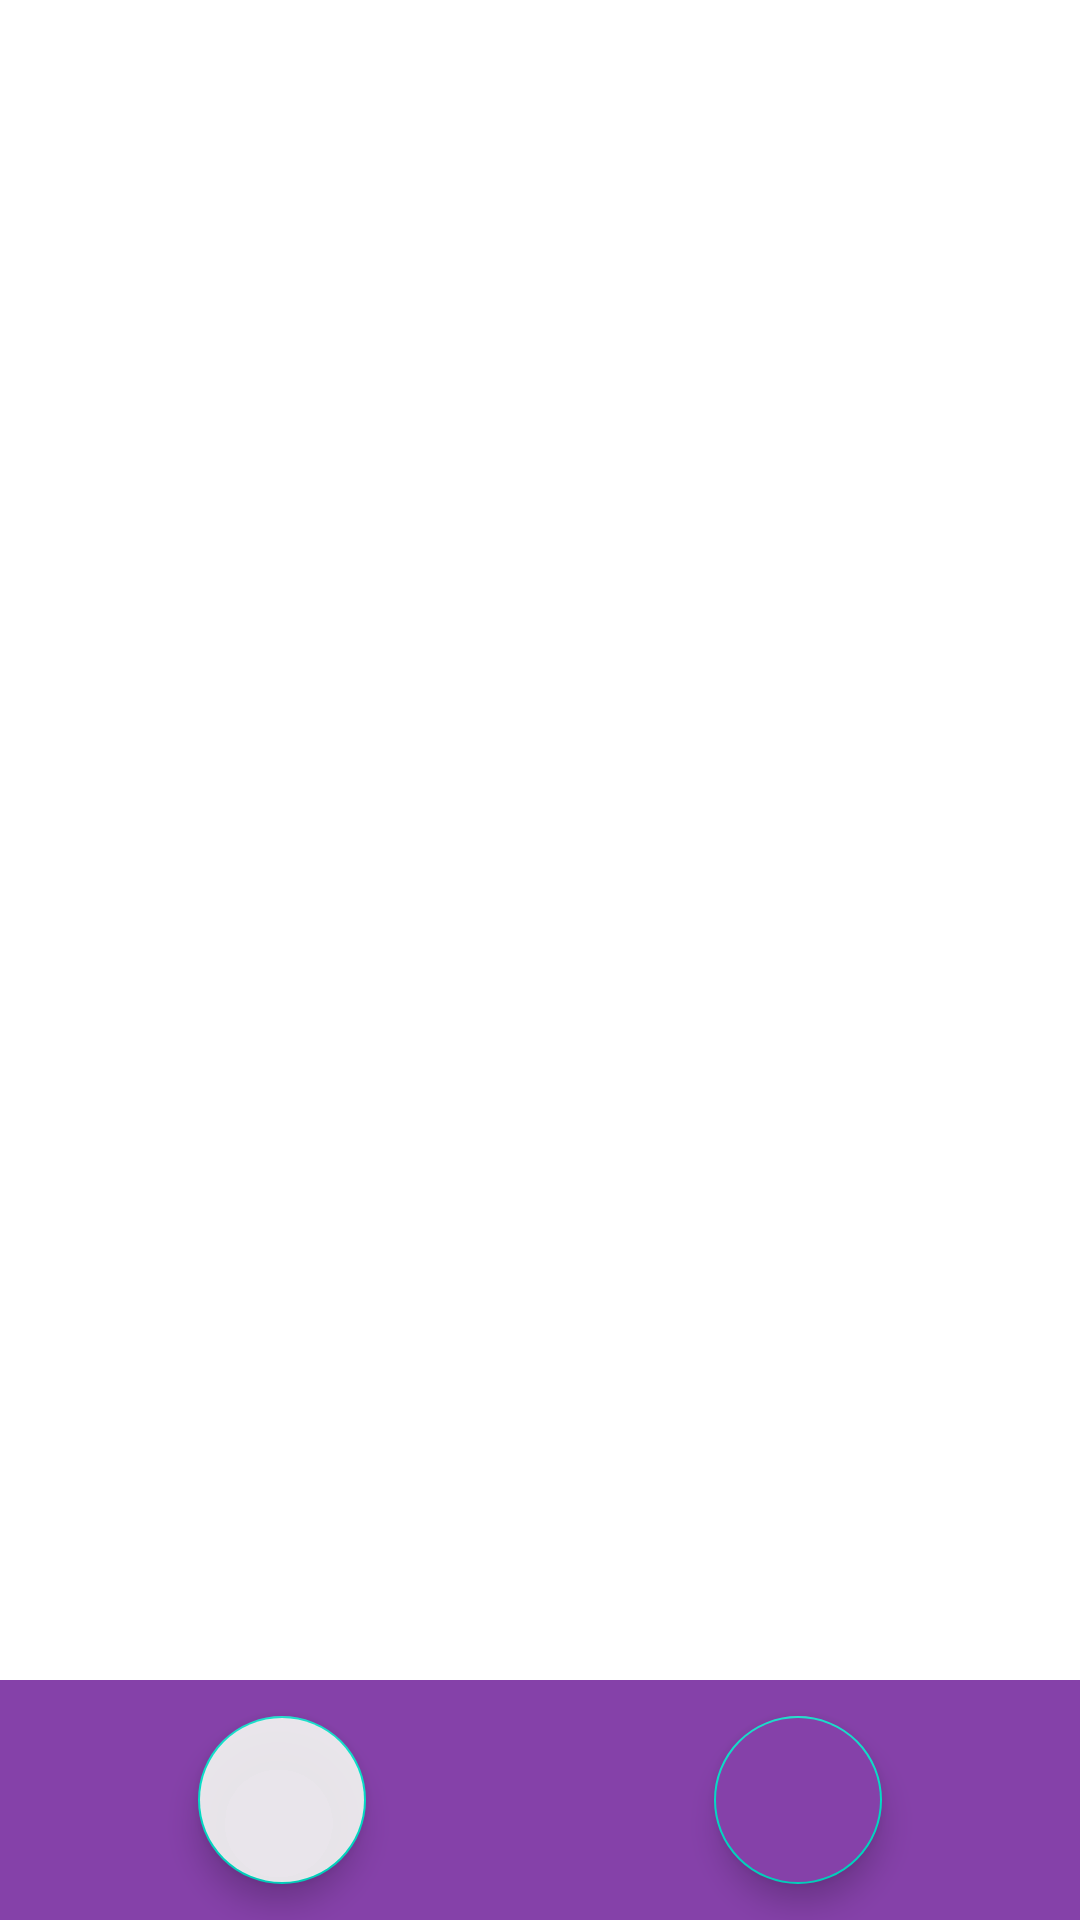

Layout XML and referenced resources for this Android screen:
<!-- AndroidManifest.xml: application theme Theme.QRScanner -->
<!-- res/layout/activity_main.xml -->
<?xml version="1.0" encoding="utf-8"?>
<androidx.coordinatorlayout.widget.CoordinatorLayout xmlns:android="http://schemas.android.com/apk/res/android"
    xmlns:app="http://schemas.android.com/apk/res-auto"
    xmlns:tools="http://schemas.android.com/tools"
    android:layout_width="match_parent"
    android:background="@color/white"
    android:layout_height="match_parent"
    tools:context=".MainActivity">
    <androidx.appcompat.widget.LinearLayoutCompat
        android:id="@+id/layout_result"
        android:orientation="vertical"
        android:layout_gravity="center"
        android:gravity="center"
        android:layout_width="wrap_content"
        android:layout_height="wrap_content">
        <ImageView
            android:src="@drawable/qrcode_scan"
            android:layout_width="100dp"
            android:layout_height="100dp"/>

        <TextView
            android:layout_width="wrap_content"
            android:layout_height="wrap_content"
            android:id="@+id/textResult"
            android:layout_marginTop="16dp"
            android:textSize="26sp"
            android:textStyle="bold"/>

    </androidx.appcompat.widget.LinearLayoutCompat>

    <androidx.constraintlayout.widget.ConstraintLayout
        xmlns:android="http://schemas.android.com/apk/res/android"
        xmlns:app="http://schemas.android.com/apk/res-auto"
        xmlns:tools="http://schemas.android.com/tools"
        android:layout_width="match_parent"
        android:layout_height="80dp"
        android:background="@color/cadmium_violet"
        android:layout_gravity="bottom"
        app:fabCradleMargin="10dp"
        app:fabCradleRoundedCornerRadius="10dp"
        app:fabCradleVerticalOffset="10dp"
        android:id="@+id/BottomAppBar">

        
        <com.google.android.material.floatingactionbutton.FloatingActionButton

            android:id="@+id/fab"
            android:layout_width="wrap_content"
            android:layout_height="wrap_content"
            android:layout_marginBottom="12dp"
            android:layout_marginStart="66dp"
            app:fabCradleMargin="10dp"
            app:layout_anchor="@id/BottomAppBar"
            app:fabCradleRoundedCornerRadius="10dp"
            app:fabCradleVerticalOffset="10dp"
            android:backgroundTint="@color/chalk_white"
            android:contentDescription="@string/app_name"
            android:src="@drawable/qrcode_scan"
            android:tint="@android:color/black"
            app:layout_constraintBottom_toBottomOf="parent"
            app:layout_constraintStart_toStartOf="parent" />
        
        <com.google.android.material.floatingactionbutton.FloatingActionButton
            android:id="@+id/menu"
            android:layout_width="wrap_content"
            android:layout_height="wrap_content"
            android:layout_marginBottom="12dp"
            android:layout_marginEnd="66dp"
            android:backgroundTint="@color/cadmium_violet"
            android:contentDescription="@string/app_name"
            android:src="@drawable/baseline_menu_24"
            android:tint="@android:color/black"
            app:layout_constraintBottom_toBottomOf="parent"
            app:layout_constraintEnd_toEndOf="parent" />

    </androidx.constraintlayout.widget.ConstraintLayout>
</androidx.coordinatorlayout.widget.CoordinatorLayout>
<!-- resources referenced by this layout -->
<resources>
  <color name="cadmium_violet">#8541A9</color>
  <color name="chalk_white">#F0F0F0F0</color>
  <color name="white">#FFFFFFFF</color>
  <string name="app_name">QRScanner</string>
  <style name="Theme.QRScanner" parent="Theme.MaterialComponents.DayNight.DarkActionBar">
          
          <item name="colorPrimary">@color/purple_500</item>
          <item name="colorPrimaryVariant">@color/purple_700</item>
          <item name="colorOnPrimary">@color/white</item>
          
          <item name="colorSecondary">@color/teal_200</item>
          <item name="colorSecondaryVariant">@color/teal_700</item>
          <item name="colorOnSecondary">@color/black</item>
          
          <item name="android:statusBarColor">?attr/colorPrimaryVariant</item>
          
      </style>
  <color name="purple_500">#FF6200EE</color>
  <color name="purple_700">#FF3700B3</color>
  <color name="teal_200">#FF03DAC5</color>
  <color name="teal_700">#FF018786</color>
  <color name="black">#FF000000</color>
</resources>
